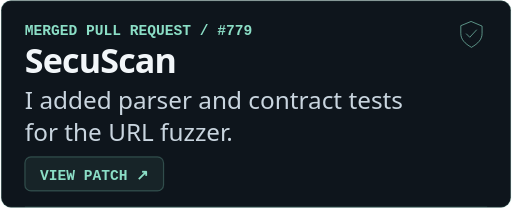
t = 0.00 s
t = 1.61 s: frame unchanged from t = 0.00 s, image omitted
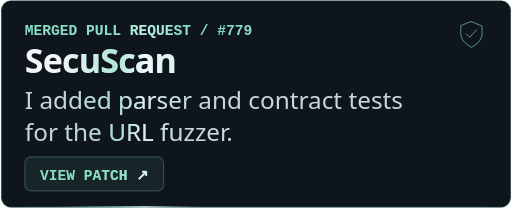
t = 3.36 s
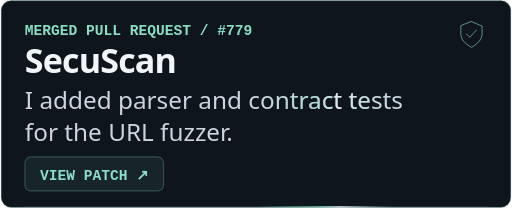
t = 4.59 s
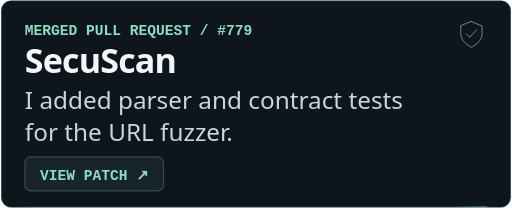
t = 5.81 s
t = 7.54 s: frame unchanged from t = 0.00 s, image omitted

The animated SVG that drew these frames (rendered in a browser with its animation timeline set to each time). Animation: 2 SMIL elements (animate=2); one cycle of 9.06 s, repeats indefinitely.

<svg xmlns="http://www.w3.org/2000/svg" width="420" height="171" viewBox="0 0 420 171" role="img" aria-labelledby="title">
<title id="title">SecuScan. MERGED PULL REQUEST  /  #779. I added parser and contract tests for the URL fuzzer.. VIEW PATCH</title>
<style>@media(prefers-reduced-motion:reduce){.animated{display:none}}</style>
<defs>
<linearGradient id="surface" x1="0%" y1="0%" x2="100%" y2="100%"><stop stop-color="#101820"/><stop offset="1" stop-color="#121a22"/></linearGradient>
<linearGradient id="word-light" gradientUnits="userSpaceOnUse" x1="-113" x2="0" y1="0" y2="0"><stop stop-color="#8bdec6" stop-opacity="0"/><stop offset=".42" stop-color="#8bdec6" stop-opacity=".78"/><stop offset=".62" stop-color="#f1fcff" stop-opacity=".92"/><stop offset="1" stop-color="#8bdec6" stop-opacity="0"/><animate attributeName="x1" dur="9.06s" repeatCount="indefinite" values="-113;-113;533;533" keyTimes="0.000000;0.236203;0.776203;1.000000"/><animate attributeName="x2" dur="9.06s" repeatCount="indefinite" values="0;0;646;646" keyTimes="0.000000;0.236203;0.776203;1.000000"/></linearGradient>
</defs>
<rect x=".5" y=".5" width="419" height="170" rx="8" fill="#0e151c" stroke="#8bdec6" stroke-opacity=".17"/>
<path d="M20 170H400" stroke="#8bdec6" stroke-opacity=".11"/><path class="animated" d="M20 170H400" stroke="url(#word-light)" stroke-width="1"/>
<g transform="translate(374.24 15) scale(0.46)" fill="none" stroke="#8bdec6" stroke-width="1.7" stroke-linecap="round" stroke-linejoin="round"><path opacity=".65" d="M28 6l19 8v13c0 11-7 18-19 25C16 45 9 38 9 27V14z M19 28l6 6 12-13"/></g>
<rect x="20" y="129" width="114" height="28" rx="5" fill="#8bdec6" fill-opacity=".07" stroke="#8bdec6" stroke-opacity=".25"/>
<text x="20" y="29" text-anchor="start" font-family="Consolas, ui-monospace, monospace" font-size="12" font-weight="700" fill="#8bdec6">MERGED PULL REQUEST / #779</text>
<text x="20" y="29" text-anchor="start" font-family="Consolas, ui-monospace, monospace" font-size="12" font-weight="700" class="animated" fill="url(#word-light)" opacity="0.56">MERGED PULL REQUEST / #779</text>
<text x="20" y="60" text-anchor="start" font-family="system-ui, Segoe UI, sans-serif" font-size="28" font-weight="700" letter-spacing="-.025em" fill="#f2f6f9">SecuScan</text>
<text x="20" y="60" text-anchor="start" font-family="system-ui, Segoe UI, sans-serif" font-size="28" font-weight="700" letter-spacing="-.025em" class="animated" fill="url(#word-light)" opacity="0.83">SecuScan</text>
<text x="20" y="90" text-anchor="start" font-family="system-ui, Segoe UI, sans-serif" font-size="20" font-weight="450" fill="#c9d5df">I added parser and contract tests</text>
<text x="20" y="90" text-anchor="start" font-family="system-ui, Segoe UI, sans-serif" font-size="20" font-weight="450" class="animated" fill="url(#word-light)" opacity="0.63">I added parser and contract tests</text>
<text x="20" y="116" text-anchor="start" font-family="system-ui, Segoe UI, sans-serif" font-size="20" font-weight="450" fill="#c9d5df">for the URL fuzzer.</text>
<text x="20" y="116" text-anchor="start" font-family="system-ui, Segoe UI, sans-serif" font-size="20" font-weight="450" class="animated" fill="url(#word-light)" opacity="0.63">for the URL fuzzer.</text>
<text x="77" y="148" text-anchor="middle" font-family="Consolas, ui-monospace, monospace" font-size="12" font-weight="700" fill="#8bdec6">VIEW PATCH ↗</text>
<text x="77" y="148" text-anchor="middle" font-family="Consolas, ui-monospace, monospace" font-size="12" font-weight="700" class="animated" fill="url(#word-light)" opacity="0.83">VIEW PATCH ↗</text>
</svg>
